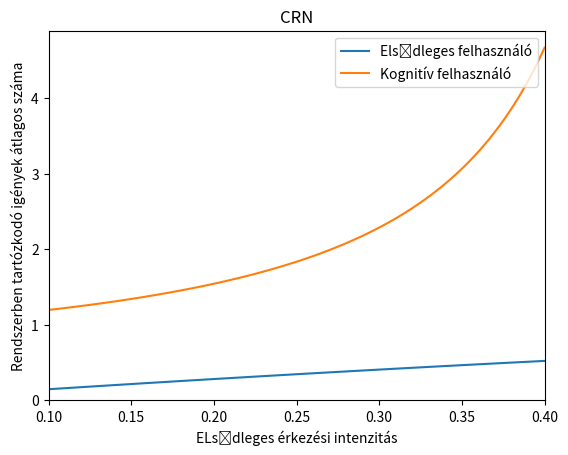

This figure's Python source:
import matplotlib.pyplot as plt
import numpy as np

xp = np.linspace(0.1, 0.4, 100)
xs=0.5
mu=1
rop=xp/mu
ros=xs/mu
yp=xp+(xp/2*(1-rop))
ys=xs+(xs/(2*(1-rop)*(1-rop-ros)))
plt.plot(xp, yp,label="Elsődleges felhasználó")
plt.plot(xp,ys,label="Kognitív felhasználó")
plt.legend(loc="upper right")
plt.title("CRN")
plt.ylim(ymin=0)
plt.xlim(xmin=0.1)
plt.xlim(xmax=0.4)
#plt.xticks([0.1, 0.2, 0.3, 0.4, 0.5, 0.6, 0.7 ,0.8, 0.9, 1])
plt.xlabel("ELsődleges érkezési intenzitás")
plt.ylabel("Rendszerben tartózkodó igények átlagos száma")
plt.show()
